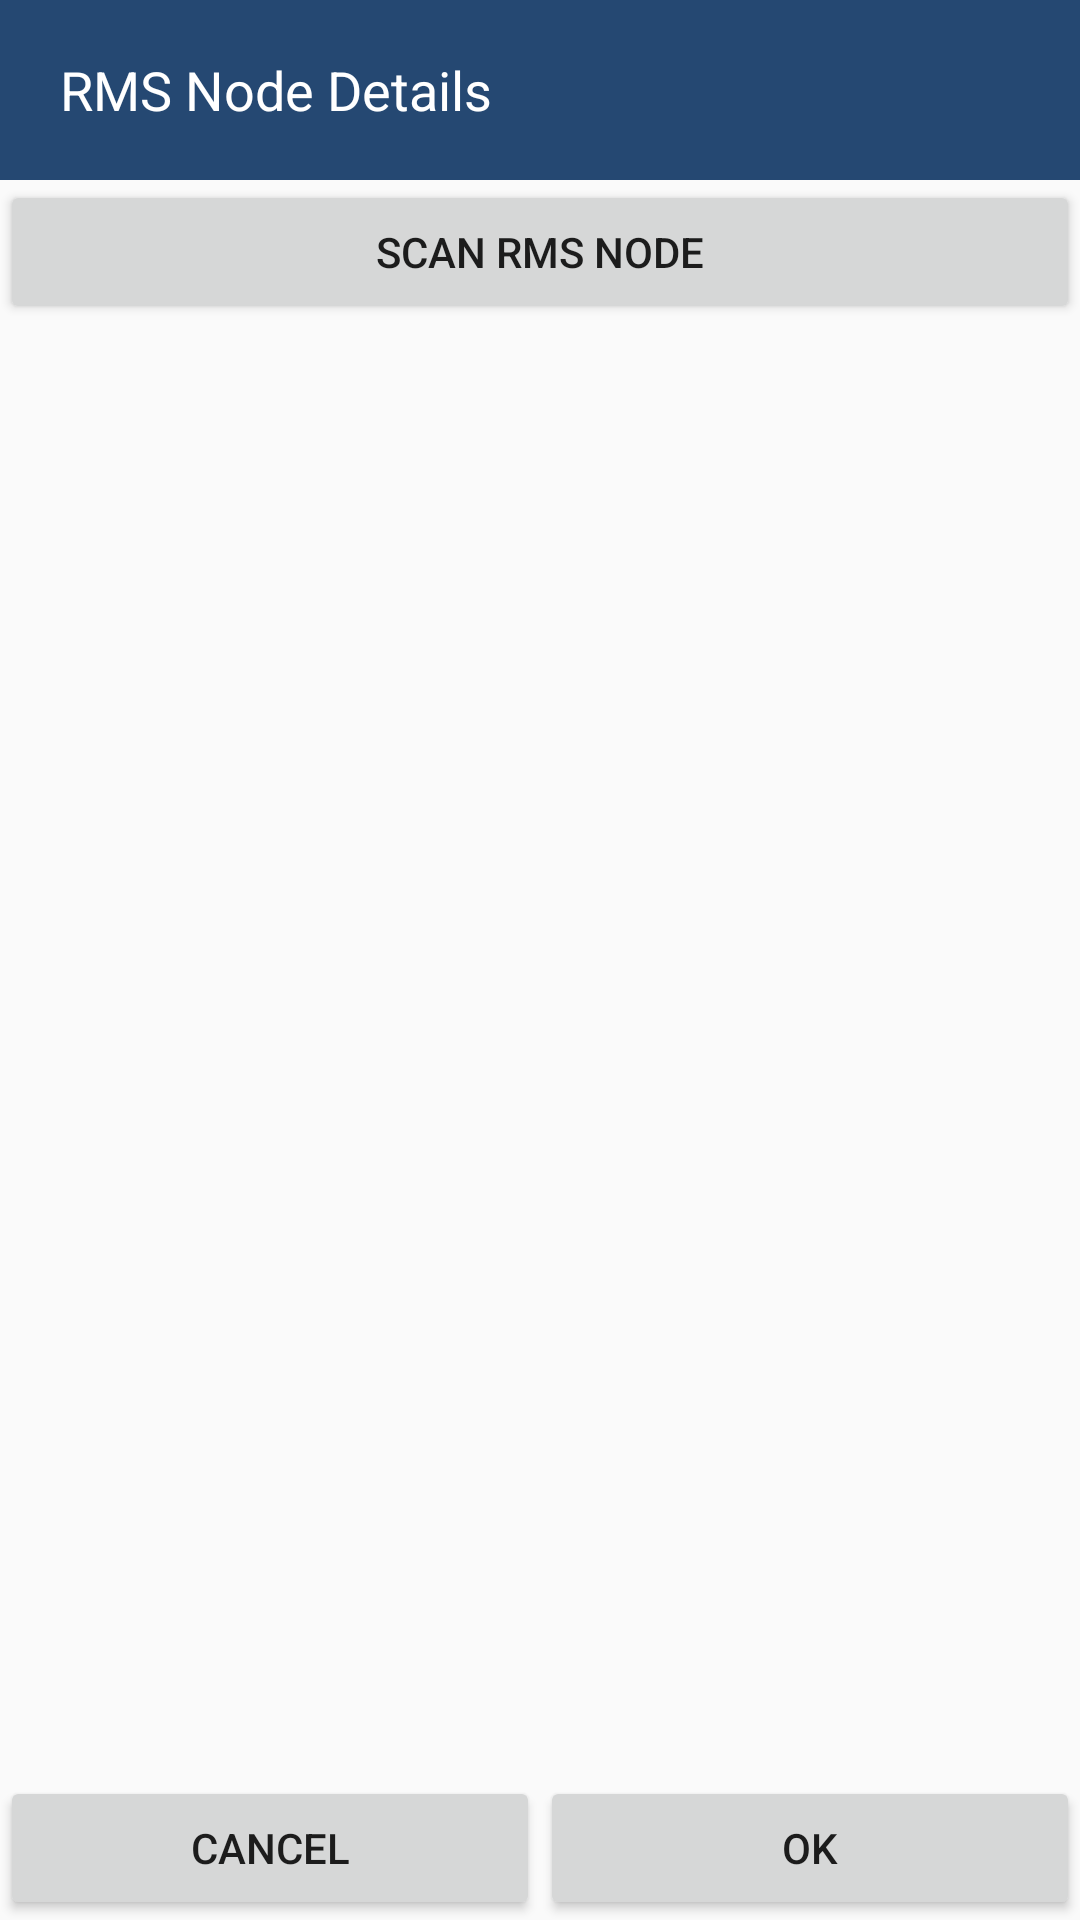

Android layout source for this screen:
<!-- AndroidManifest.xml: application theme AppTheme -->
<!-- res/layout/activity_add_node.xml -->
<?xml version="1.0" encoding="utf-8"?>
<RelativeLayout xmlns:app="http://schemas.android.com/apk/res-auto"
    xmlns:android="http://schemas.android.com/apk/res/android"
    android:layout_width="match_parent"
    android:layout_height="match_parent">

    <LinearLayout
        android:orientation="vertical"
        android:id="@+id/select_button_bar"
        android:layout_width="wrap_content"
        android:layout_height="wrap_content"
        android:layout_alignParentTop="true">

        <RelativeLayout
            android:id="@+id/actionbar"
            android:layout_width="fill_parent"
            android:layout_height="60dp"
            android:background="@color/colorPrimary">

            <TextView
                android:layout_width="wrap_content"
                android:layout_height="wrap_content"
                android:layout_centerVertical="true"
                android:layout_marginLeft="20dp"
                android:text="@string/rms_node_details"
                android:textColor="#fff"
                android:textSize="18dp" />

        </RelativeLayout>

        <LinearLayout
            android:orientation="horizontal"
            android:layout_width="match_parent"
            android:layout_height="wrap_content">

            <Button
                android:id="@+id/add_new_server"
                android:layout_width="0dp"
                android:layout_height="wrap_content"
                android:text="@string/scan_rms_node"
                android:layout_weight="1"
                />


        </LinearLayout>
        <View
            android:background="@color/white_tran"
            android:layout_width="match_parent"
            android:layout_height="1dp"/>
    </LinearLayout>

    <ListView
        android:id="@android:id/list"
        android:layout_width="match_parent"
        android:layout_height="wrap_content"
        android:layout_above="@+id/contacts_button"
        android:layout_below="@+id/select_button_bar"/>

    <LinearLayout
        android:orientation="vertical"
        android:id="@+id/contacts_button"
        android:layout_width="match_parent"
        android:layout_height="wrap_content"
        android:layout_alignParentBottom="true">
        <View
            android:background="@color/white_tran"
            android:layout_width="match_parent"
            android:layout_height="1dp"/>

        <LinearLayout
            android:orientation="horizontal"
            android:layout_width="match_parent"
            android:layout_height="wrap_content"
            android:layout_alignParentBottom="true">

            <Button
                android:id="@+id/add_cancel"
                android:layout_width="0dp"
                android:layout_height="wrap_content"
                android:text="@string/button_cancel"
                android:layout_weight="1" />

            <Button
                android:id="@+id/add_save"
                android:layout_width="0dp"
                android:layout_height="wrap_content"
                android:text="@string/button_ok"
                android:layout_weight="1" />
        </LinearLayout>

    </LinearLayout>
</RelativeLayout>
<!-- resources referenced by this layout -->
<resources>
  <color name="colorPrimary">#254872</color>
  <string name="button_cancel">Cancel</string>
  <string name="button_ok">OK</string>
  <string name="rms_node_details">RMS Node Details</string>
  <string name="scan_rms_node">Scan RMS Node</string>
  <style name="AppTheme" parent="Theme.AppCompat.Light.NoActionBar">
  
          <item name="colorPrimary">@color/colorPrimary</item>
          <item name="colorPrimaryDark">@color/colorPrimaryDark</item>
          <item name="colorAccent">@color/colorAccent</item>
  
  
  
      </style>
  <color name="colorPrimaryDark">#214066</color>
  <color name="colorAccent">#214066</color>
</resources>
